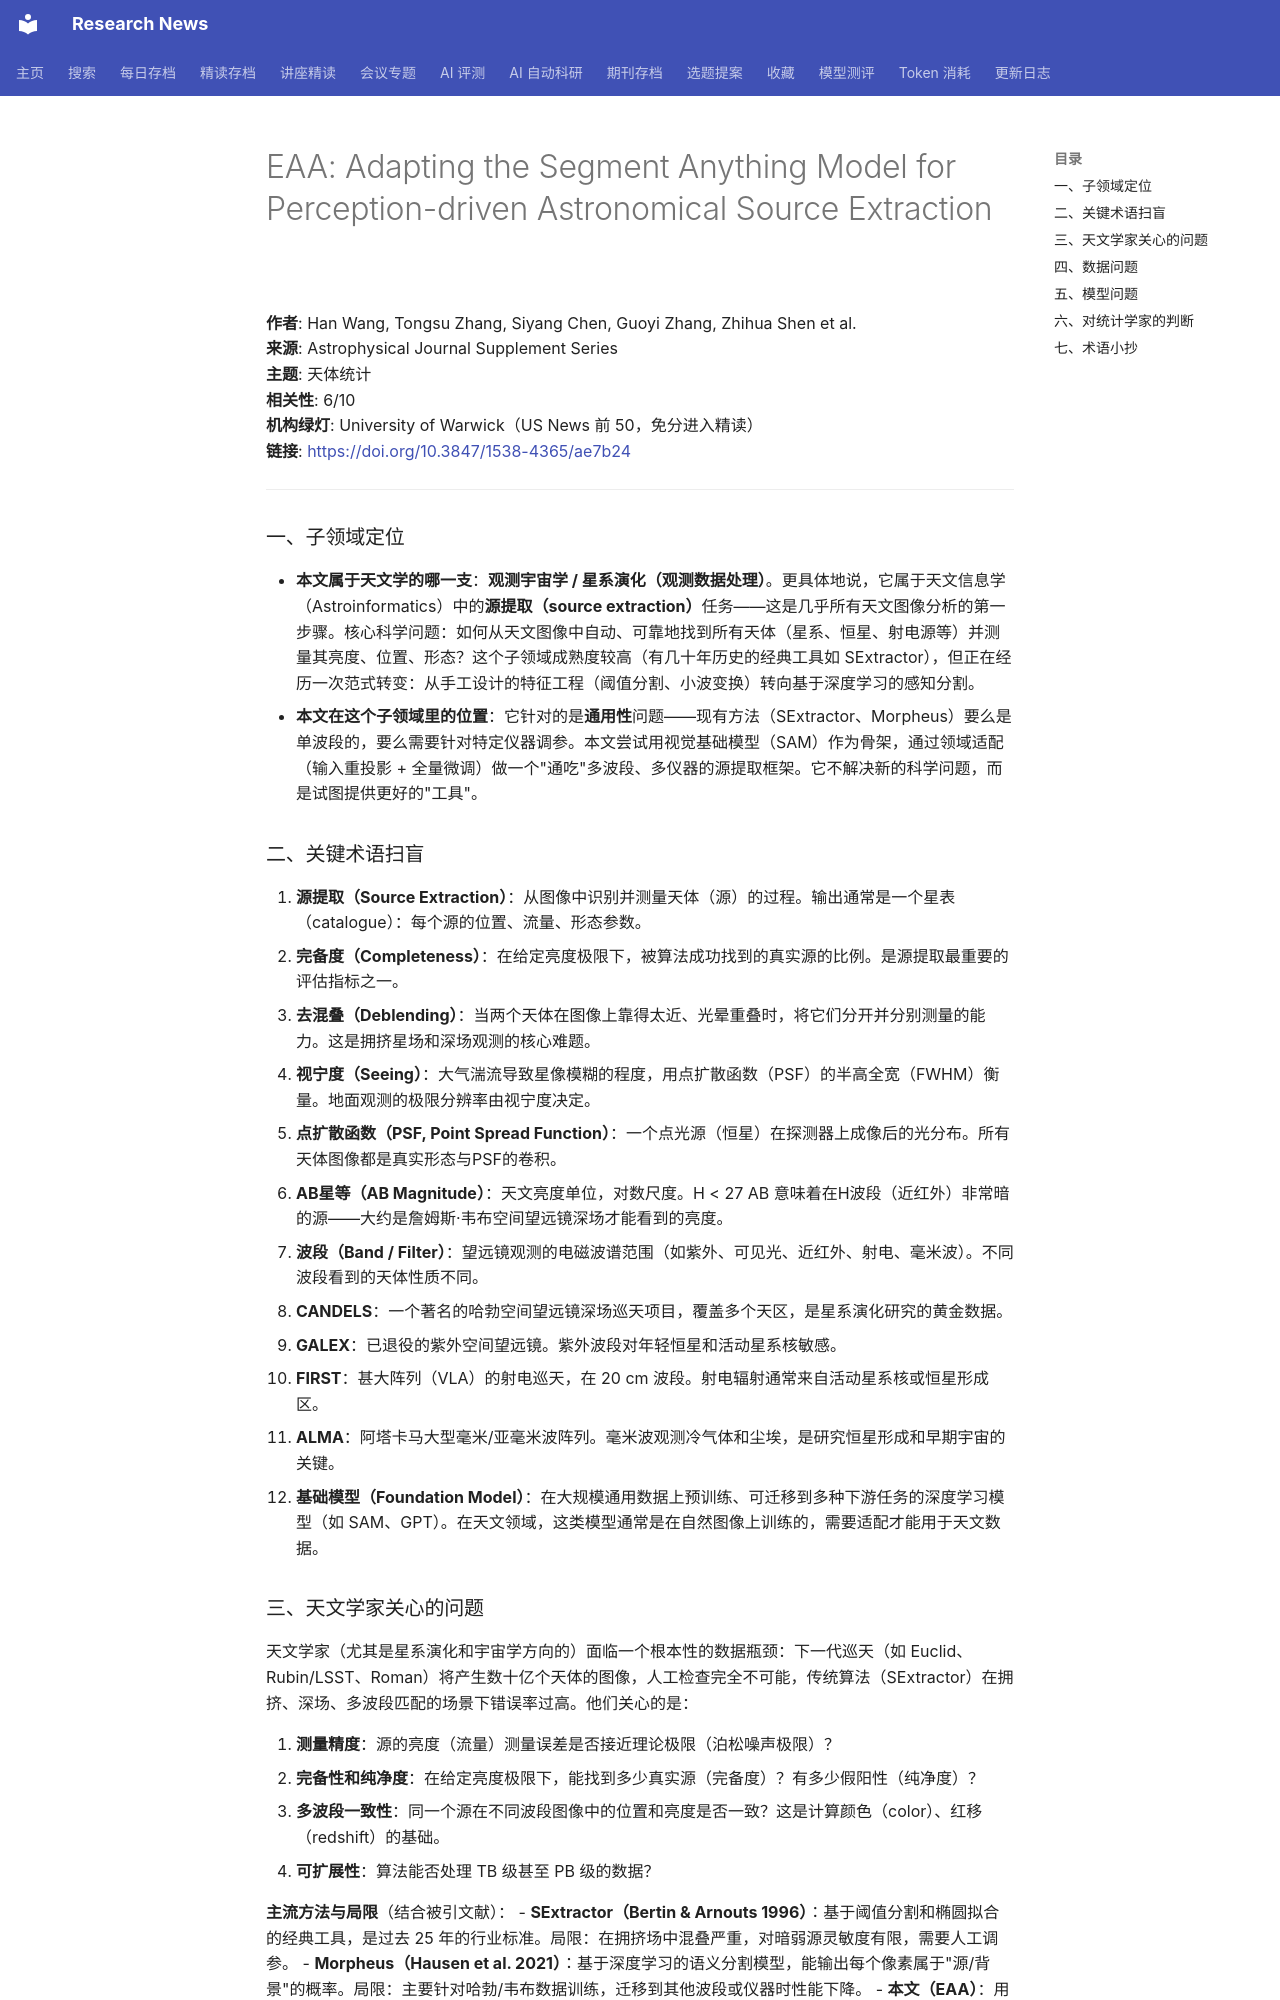

repository: cxy0714/research-news · page: deep_reads/2026-10-15-10.3847_1538-4365_ae7b24/index.html · generator: mkdocs

# EAA: Adapting the Segment Anything Model for Perception-driven Astronomical Source Extraction

**作者**: Han Wang, Tongsu Zhang, Siyang Chen, Guoyi Zhang, Zhihua Shen et al.  
**来源**: Astrophysical Journal Supplement Series  
**主题**: 天体统计  
**相关性**: 6/10  
**机构绿灯**: University of Warwick（US News 前 50，免分进入精读）  
**链接**: <https://doi.org/10.3847/1538-4365/ae7b24>

---

### 一、子领域定位

- **本文属于天文学的哪一支**：**观测宇宙学 / 星系演化（观测数据处理）**。更具体地说，它属于天文信息学（Astroinformatics）中的**源提取（source extraction）**任务——这是几乎所有天文图像分析的第一步骤。核心科学问题：如何从天文图像中自动、可靠地找到所有天体（星系、恒星、射电源等）并测量其亮度、位置、形态？这个子领域成熟度较高（有几十年历史的经典工具如 SExtractor），但正在经历一次范式转变：从手工设计的特征工程（阈值分割、小波变换）转向基于深度学习的感知分割。
- **本文在这个子领域里的位置**：它针对的是**通用性**问题——现有方法（SExtractor、Morpheus）要么是单波段的，要么需要针对特定仪器调参。本文尝试用视觉基础模型（SAM）作为骨架，通过领域适配（输入重投影 + 全量微调）做一个"通吃"多波段、多仪器的源提取框架。它不解决新的科学问题，而是试图提供更好的"工具"。

### 二、关键术语扫盲

1. **源提取（Source Extraction）**：从图像中识别并测量天体（源）的过程。输出通常是一个星表（catalogue）：每个源的位置、流量、形态参数。
2. **完备度（Completeness）**：在给定亮度极限下，被算法成功找到的真实源的比例。是源提取最重要的评估指标之一。
3. **去混叠（Deblending）**：当两个天体在图像上靠得太近、光晕重叠时，将它们分开并分别测量的能力。这是拥挤星场和深场观测的核心难题。
4. **视宁度（Seeing）**：大气湍流导致星像模糊的程度，用点扩散函数（PSF）的半高全宽（FWHM）衡量。地面观测的极限分辨率由视宁度决定。
5. **点扩散函数（PSF, Point Spread Function）**：一个点光源（恒星）在探测器上成像后的光分布。所有天体图像都是真实形态与PSF的卷积。
6. **AB星等（AB Magnitude）**：天文亮度单位，对数尺度。H < 27 AB 意味着在H波段（近红外）非常暗的源——大约是詹姆斯·韦布空间望远镜深场才能看到的亮度。
7. **波段（Band / Filter）**：望远镜观测的电磁波谱范围（如紫外、可见光、近红外、射电、毫米波）。不同波段看到的天体性质不同。
8. **CANDELS**：一个著名的哈勃空间望远镜深场巡天项目，覆盖多个天区，是星系演化研究的黄金数据。
9. **GALEX**：已退役的紫外空间望远镜。紫外波段对年轻恒星和活动星系核敏感。
10. **FIRST**：甚大阵列（VLA）的射电巡天，在 20 cm 波段。射电辐射通常来自活动星系核或恒星形成区。
11. **ALMA**：阿塔卡马大型毫米/亚毫米波阵列。毫米波观测冷气体和尘埃，是研究恒星形成和早期宇宙的关键。
12. **基础模型（Foundation Model）**：在大规模通用数据上预训练、可迁移到多种下游任务的深度学习模型（如 SAM、GPT）。在天文领域，这类模型通常是在自然图像上训练的，需要适配才能用于天文数据。

### 三、天文学家关心的问题

天文学家（尤其是星系演化和宇宙学方向的）面临一个根本性的数据瓶颈：下一代巡天（如 Euclid、Rubin/LSST、Roman）将产生数十亿个天体的图像，人工检查完全不可能，传统算法（SExtractor）在拥挤、深场、多波段匹配的场景下错误率过高。他们关心的是：

1. **测量精度**：源的亮度（流量）测量误差是否接近理论极限（泊松噪声极限）？
2. **完备性和纯净度**：在给定亮度极限下，能找到多少真实源（完备度）？有多少假阳性（纯净度）？
3. **多波段一致性**：同一个源在不同波段图像中的位置和亮度是否一致？这是计算颜色（color）、红移（redshift）的基础。
4. **可扩展性**：算法能否处理 TB 级甚至 PB 级的数据？

**主流方法与局限**（结合被引文献）：
- **SExtractor（Bertin & Arnouts 1996）**：基于阈值分割和椭圆拟合的经典工具，是过去 25 年的行业标准。局限：在拥挤场中混叠严重，对暗弱源灵敏度有限，需要人工调参。
- **Morpheus（Hausen et al. 2021）**：基于深度学习的语义分割模型，能输出每个像素属于"源/背景"的概率。局限：主要针对哈勃/韦布数据训练，迁移到其他波段或仪器时性能下降。
- **本文（EAA）**：用 SAM 做骨架，通过输入重投影（把天文图像的动态范围映射到 SAM 能处理的自然图像范围）和全量微调来适配。相对前两者，它声称在**去混叠**和**跨波段泛化**上更强，但暗弱源检测灵敏度不如 SExtractor。
